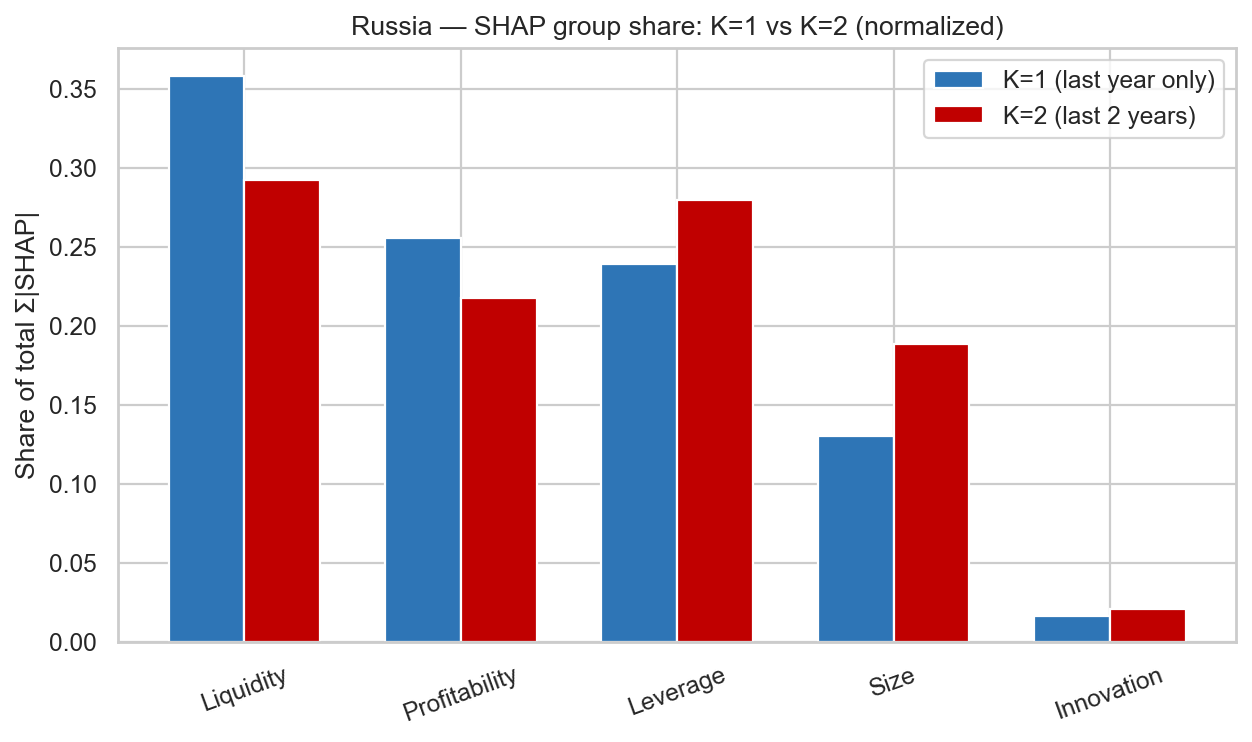

Data behind this chart, as committed beside it:
, K=1, K=2, delta, K=1 share, K=2 share
Liquidity, 0.1793, 2.345, -2.165, 0.358, 0.2924
Profitability, 0.1281, 1.749, -1.621, 0.2557, 0.2181
Leverage, 0.12, 2.245, -2.125, 0.2396, 0.2799
Size, 0.0653, 1.511, -1.446, 0.1304, 0.1884
Innovation, 0.0082, 0.1698, -0.1616, 0.0164, 0.0212
